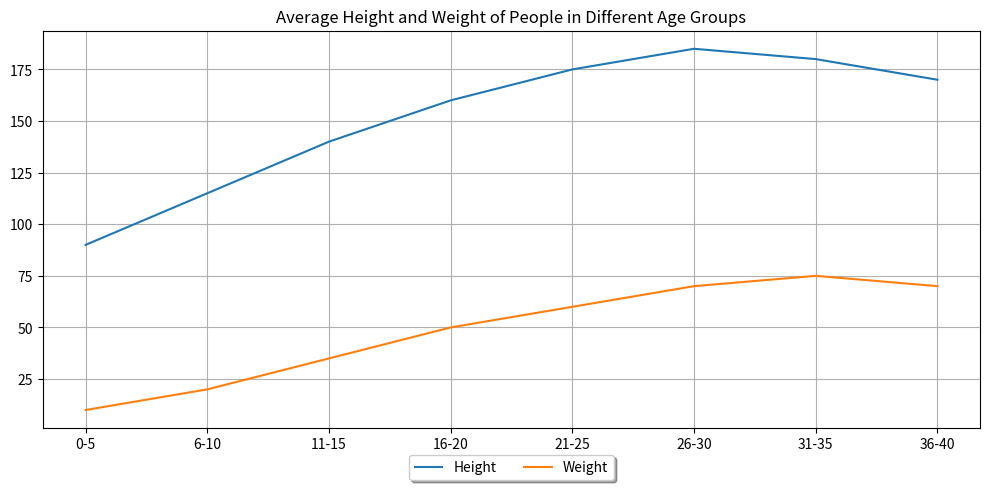

Python code for this plot: (Note: this script raises an exception after producing the figure.)


import matplotlib.pyplot as plt

plt.figure(figsize=(10,5))
plt.title('Average Height and Weight of People in Different Age Groups')

x_labels = ['0-5','6-10','11-15','16-20','21-25','26-30','31-35','36-40']

heights = [90,115,140,160,175,185,180,170]
plt.plot(x_labels, heights, label='Height')

weights = [10,20,35,50,60,70,75,70]
plt.plot(x_labels, weights, label='Weight')

plt.legend(loc='upper center', bbox_to_anchor=(0.5, -0.05), shadow=True, ncol=2)

plt.xticks(x_labels)
plt.grid(True)
plt.tight_layout()

plt.savefig('line chart/png/101.png')
plt.clf()
